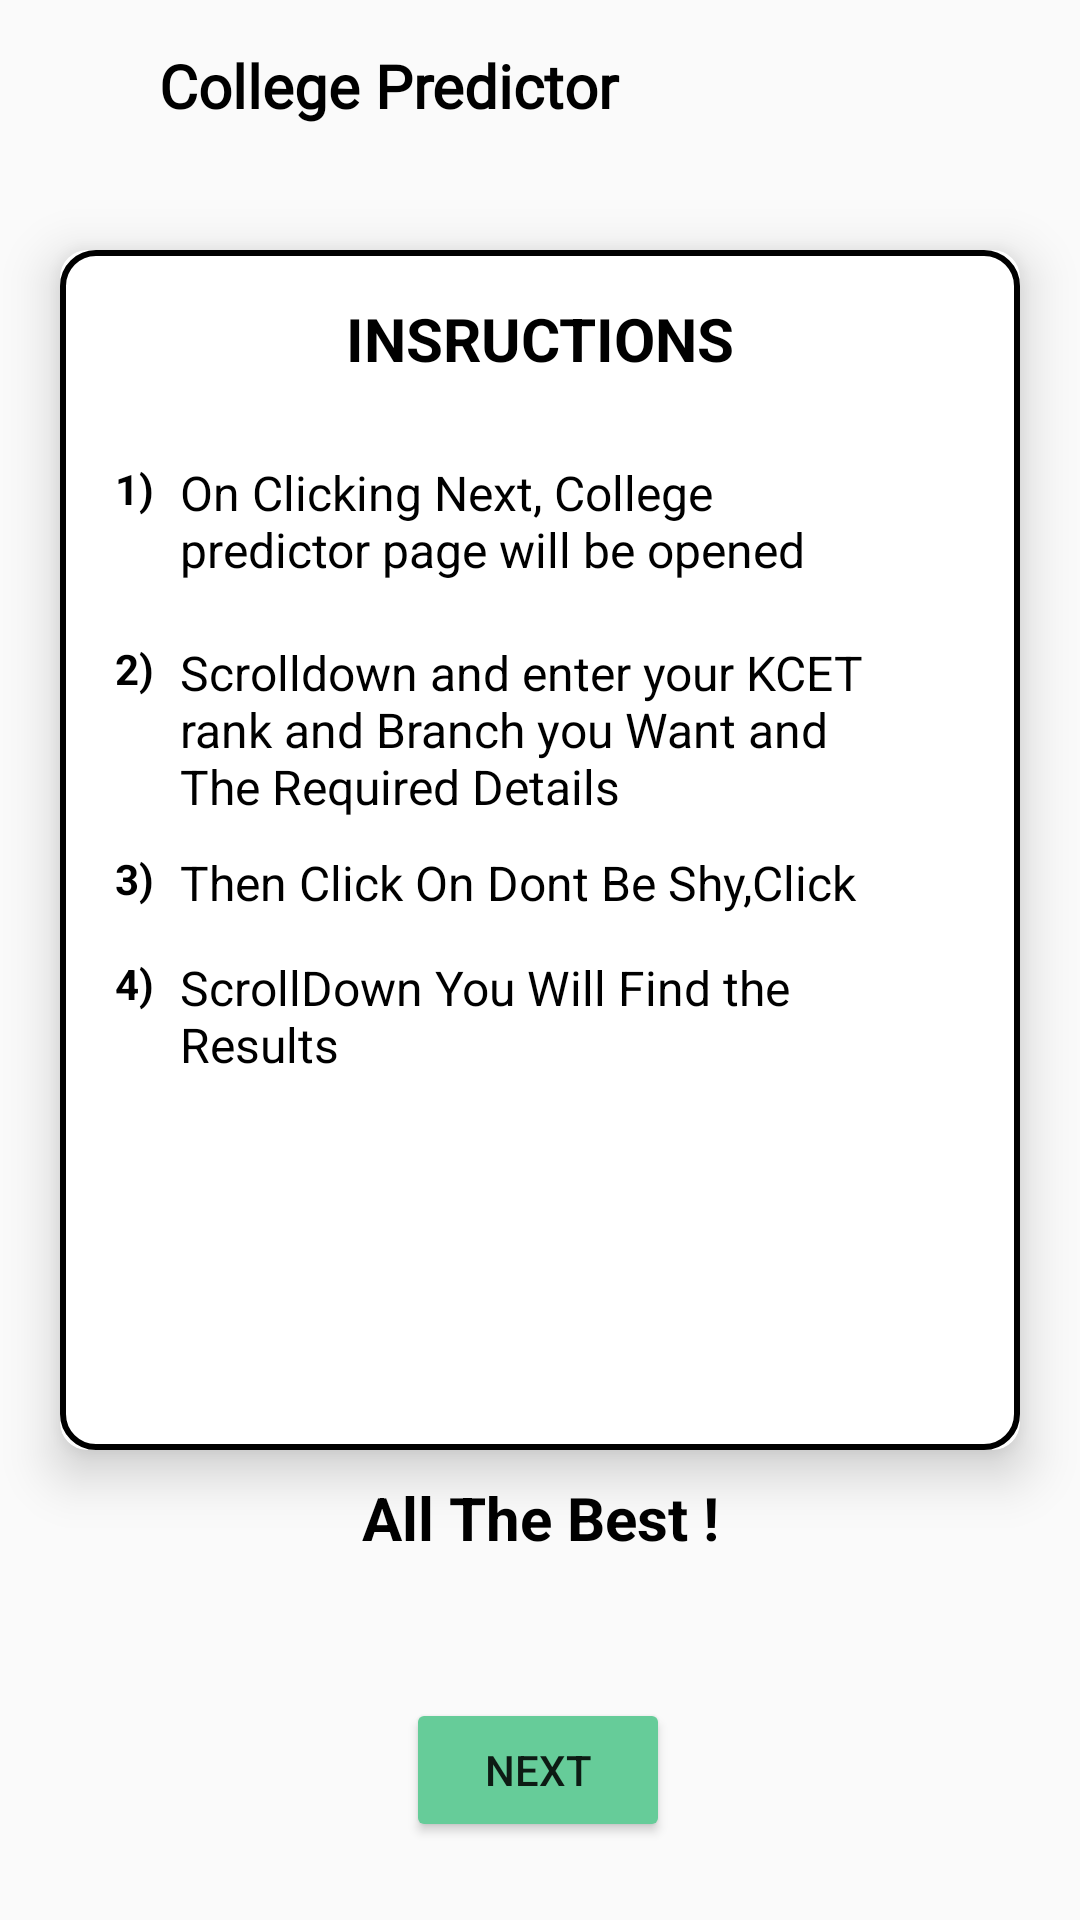

Android layout source for this screen:
<!-- AndroidManifest.xml: application theme AppTheme -->
<!-- res/layout/activity_instructions.xml -->
<?xml version="1.0" encoding="utf-8"?>
<androidx.constraintlayout.widget.ConstraintLayout xmlns:android="http://schemas.android.com/apk/res/android"
    xmlns:app="http://schemas.android.com/apk/res-auto"
    xmlns:tools="http://schemas.android.com/tools"
    android:layout_width="match_parent"
    android:layout_height="match_parent"
    tools:context=".Instructions" >

    <RelativeLayout
        android:layout_width="match_parent"
        android:layout_height="?actionBarSize"
        app:layout_constraintEnd_toEndOf="parent"
        app:layout_constraintStart_toStartOf="parent"
        app:layout_constraintTop_toTopOf="parent">

        <ImageView
            android:id="@+id/back5"
            android:layout_width="wrap_content"
            android:layout_height="wrap_content"
            android:padding="15dp"
            android:src="@drawable/ic_baseline_arrow_back_24" />

        <TextView
            android:layout_width="329dp"
            android:layout_height="55dp"
            android:layout_alignParentStart="true"
            android:layout_alignParentEnd="true"
            android:layout_alignParentBottom="true"
            android:layout_marginStart="53dp"
            android:layout_marginEnd="19dp"
            android:fontFamily="@font/arya"
            android:gravity="center_vertical"
            android:text="College Predictor"
            android:textColor="@color/black"
            android:textSize="20sp"
            android:textStyle="bold" />


    </RelativeLayout>

    <androidx.cardview.widget.CardView
        android:id="@+id/cardView"
        android:layout_width="320dp"
        android:layout_height="400dp"
        android:layout_marginStart="15dp"
        android:background="@drawable/box"
        android:layout_marginTop="150dp"
        android:layout_marginEnd="15dp"
        android:layout_marginBottom="306dp"
        app:cardCornerRadius="9dp"
        app:cardElevation="10dp"
        app:layout_constraintBottom_toBottomOf="parent"
        app:layout_constraintEnd_toEndOf="parent"
        app:layout_constraintHorizontal_bias="0.491"
        app:layout_constraintStart_toStartOf="parent"
        app:layout_constraintTop_toTopOf="parent"
        app:layout_constraintVertical_bias="0.309">
        <RelativeLayout
            android:layout_width="match_parent"
            android:layout_height="match_parent"
            android:background="@drawable/box">


        <TextView
            android:layout_width="match_parent"
            android:layout_height="wrap_content"
            android:layout_marginTop="16dp"
            android:gravity="center"
            android:text="INSRUCTIONS"
            android:textColor="#000000"
            android:textSize="20sp"
            android:textStyle="bold" />


        <TextView
            android:layout_width="match_parent"
            android:layout_height="wrap_content"
            android:layout_marginStart="40dp"
            android:layout_marginEnd="40dp"
            android:layout_marginTop="70dp"
            android:text="On Clicking Next, College predictor page will be opened"
            android:textColor="#000000"
            android:textSize="16sp" />

        <TextView
            android:layout_width="match_parent"
            android:layout_height="wrap_content"
            android:layout_marginStart="40dp"
            android:layout_marginEnd="40dp"
            android:layout_marginTop="130dp"
            android:text="Scrolldown and enter your KCET rank and Branch you Want and The Required Details "
            android:textColor="#000000"
            android:textSize="16sp" />

        <TextView
            android:layout_width="match_parent"
            android:layout_height="wrap_content"
            android:layout_marginStart="40dp"
            android:layout_marginEnd="40dp"
            android:layout_marginTop="200dp"
            android:text="Then Click On Dont Be Shy,Click"
            android:textColor="#000000"
            android:textSize="16sp" />

        <TextView
            android:layout_width="match_parent"
            android:layout_height="wrap_content"
            android:layout_marginStart="40dp"
            android:layout_marginEnd="40dp"
            android:layout_marginTop="235dp"
            android:text="ScrollDown You Will Find the Results"
            android:textColor="#000000"
            android:textSize="16sp" />

        <TextView
            android:layout_width="wrap_content"
            android:layout_height="wrap_content"
            android:layout_marginTop="70dp"
            android:layout_marginStart="15dp"
            android:text=" 1)"
            android:textColor="#000000"
            android:textSize="14sp"
            android:textStyle="bold" />

        <TextView
            android:id="@+id/textView8"
            android:layout_width="wrap_content"
            android:layout_height="wrap_content"
            android:layout_marginTop="130dp"
            android:layout_marginStart="15dp"
            android:text=" 2)"
            android:textColor="#000000"
            android:textSize="14sp"
            android:textStyle="bold" />

        <TextView
            android:id="@+id/textView9"
            android:layout_width="match_parent"
            android:layout_height="wrap_content"
            android:layout_marginTop="200dp"
            android:layout_marginStart="15dp"
            android:text=" 3)"
            android:textColor="#000000"
            android:textSize="14sp"
            android:textStyle="bold" />

        <TextView
            android:id="@+id/textView10"
            android:layout_width="match_parent"
            android:layout_height="wrap_content"
            android:layout_marginTop="235dp"
            android:layout_marginStart="15dp"
            android:text=" 4)"
            android:textColor="#000000"
            android:textSize="14sp"
            android:textStyle="bold" />
        </RelativeLayout>

    </androidx.cardview.widget.CardView>

    <TextView
        android:id="@+id/textView6"
        android:layout_width="match_parent"
        android:layout_height="wrap_content"
        android:gravity="center"
        android:text="All The Best !"
        android:textColor="#000000"
        android:textSize="20sp"
        android:textStyle="bold"
        app:layout_constraintBottom_toBottomOf="parent"
        app:layout_constraintEnd_toEndOf="parent"
        app:layout_constraintHorizontal_bias="0.0"
        app:layout_constraintStart_toStartOf="parent"
        app:layout_constraintTop_toTopOf="parent"
        app:layout_constraintVertical_bias="0.803" />

    <Button
        android:layout_width="wrap_content"
        android:layout_height="wrap_content"
        android:onClick="pressed"
        android:text="Next"
        android:backgroundTint="@color/Green"
        app:layout_constraintBottom_toBottomOf="parent"
        app:layout_constraintEnd_toEndOf="parent"
        app:layout_constraintHorizontal_bias="0.498"
        app:layout_constraintStart_toStartOf="parent"
        app:layout_constraintTop_toBottomOf="@+id/cardView"
        app:layout_constraintVertical_bias="0.761" />


</androidx.constraintlayout.widget.ConstraintLayout>
<!-- resources referenced by this layout -->
<resources>
  <color name="Green">#66cc99</color>
  <color name="black">#FF000000</color>
  <!-- drawable box (drawable) -->
  <?xml version="1.0" encoding="utf-8"?>
  <shape xmlns:android="http://schemas.android.com/apk/res/android">
  
      <stroke
          android:width="2dp"
          android:color="@color/black" />
  
      <corners android:radius="11dp" />
  
  
  
  </shape>
  <style name="AppTheme" parent="Theme.AppCompat.Light.NoActionBar">
          <item name="android:windowIsTranslucent">true</item>
  
  
          
  
      </style>
</resources>
